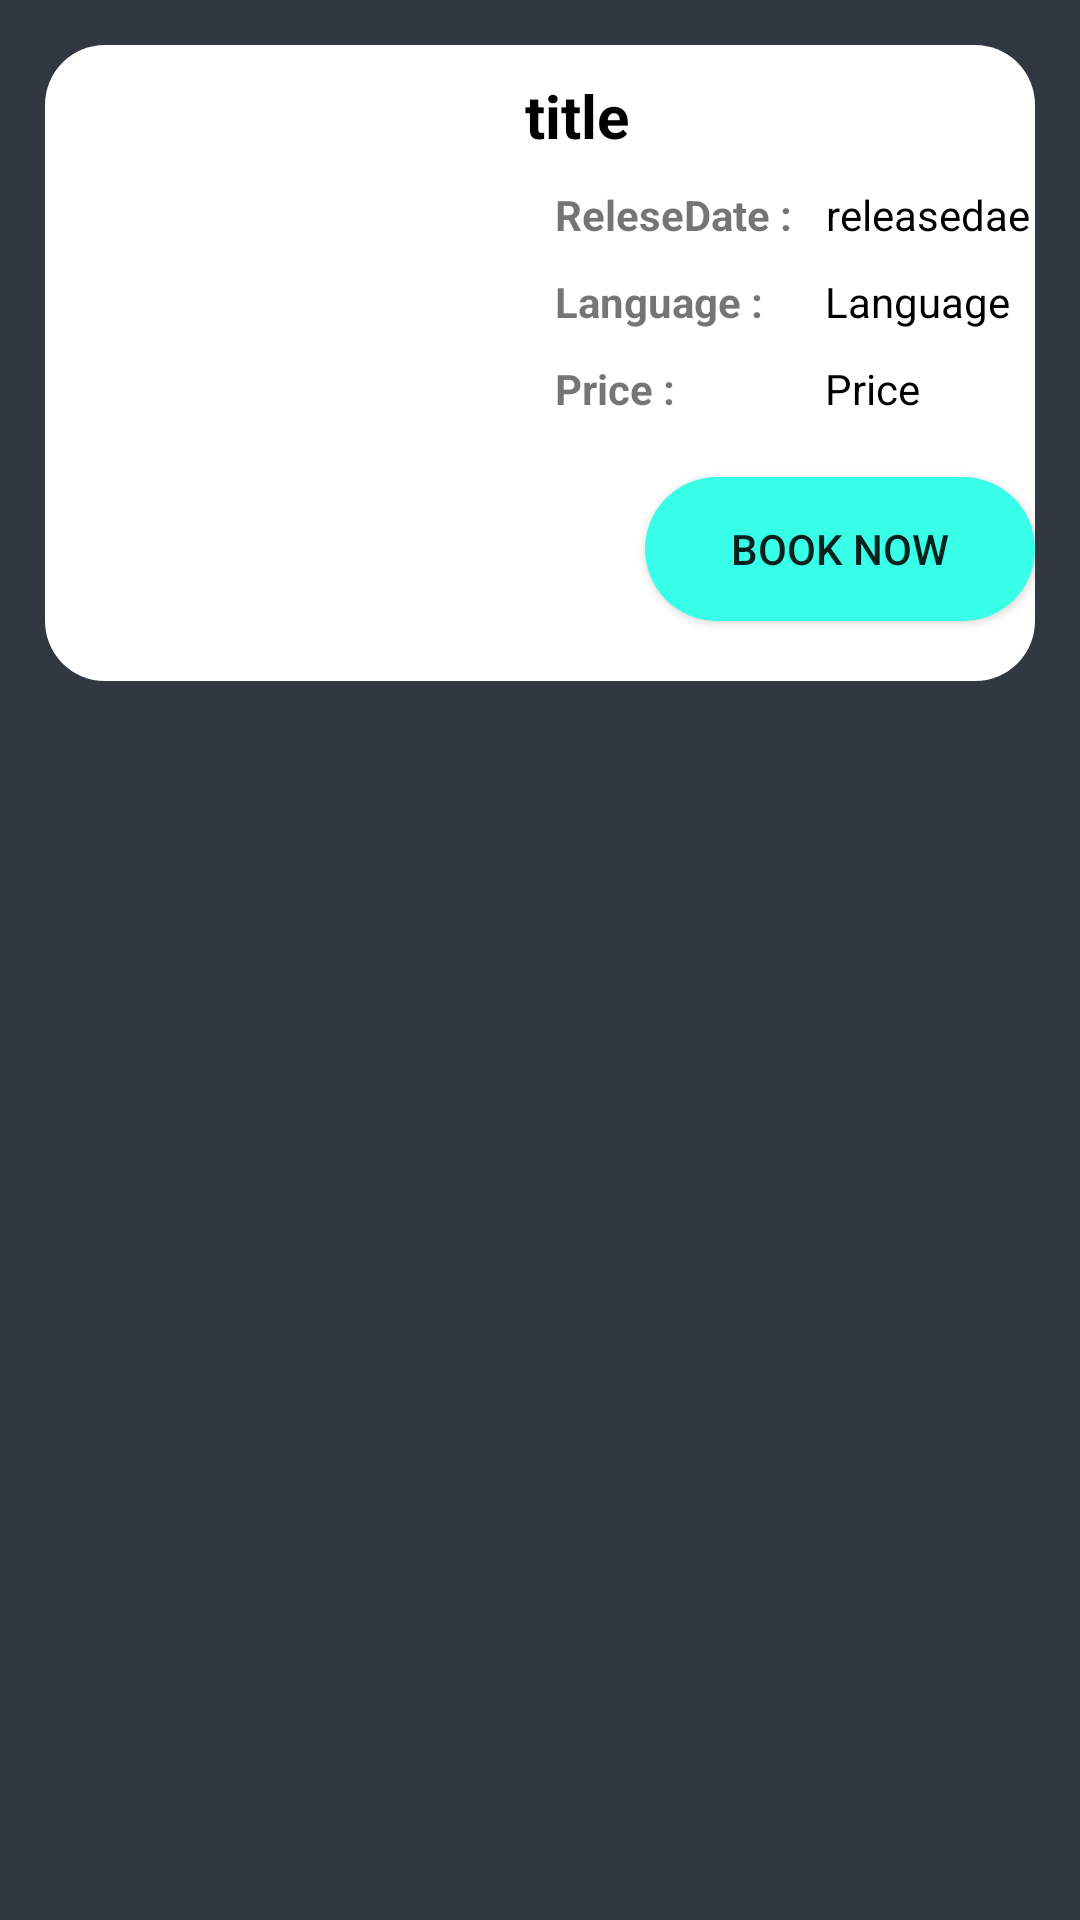

The Android layout XML behind this screen, and the referenced resources:
<!-- AndroidManifest.xml: application theme Theme.Project -->
<!-- res/layout/activity_movie_list_view.xml -->
<?xml version="1.0" encoding="utf-8"?>
<ScrollView
    xmlns:android="http://schemas.android.com/apk/res/android"
    xmlns:app="http://schemas.android.com/apk/res-auto"
    xmlns:tools="http://schemas.android.com/tools"
    android:layout_width="match_parent"
    android:layout_height="wrap_content"
    android:padding="15sp"
    android:background="@color/black_background"
    android:orientation="vertical"
    tools:context=".movie">

    <RelativeLayout
        android:layout_width="match_parent"
        android:layout_height="wrap_content"
        android:background="@drawable/layout_white">


            <ImageView
                android:id="@+id/image"
                android:layout_width="150sp"
                android:layout_height="150sp"
                android:layout_marginTop="35sp"
                android:contentDescription="@string/moviephoto"
                android:src="@drawable/rrr_poster"
                tools:ignore="ImageContrastCheck" />

            <TextView
                android:id="@+id/txttitle"
                android:layout_width="200sp"
                android:layout_height="wrap_content"
                android:layout_marginTop="10sp"
                android:layout_marginStart="160sp"
                android:text="@string/title"
                android:textColor="@color/black"
                android:textSize="20sp"
                android:textStyle="bold" />













            <TextView
                android:id="@+id/lblreleasedate"
                android:layout_width="wrap_content"
                android:layout_height="wrap_content"
                android:text="ReleseDate :"
                android:textStyle="bold"
                android:layout_marginStart="170sp"
                android:layout_marginTop="10sp"
                android:layout_below="@id/txttitle"
                />
            <TextView
                android:id="@+id/txtreleasedate"
                android:layout_width="wrap_content"
                android:layout_height="wrap_content"
                android:layout_marginStart="260sp"
                android:layout_marginTop="10sp"
                android:layout_below="@id/txttitle"
                android:gravity="center"
                android:text="@string/ReleseDate"
                android:textColor="@color/black" />

        <TextView
            android:id="@+id/lbllanguage"
            android:layout_width="wrap_content"
            android:layout_height="wrap_content"
            android:text="Language : "
            android:layout_marginTop="10sp"
            android:layout_below="@id/lblreleasedate"
            android:layout_marginStart="170sp"
            android:textStyle="bold"
            />

            <TextView
                android:id="@+id/txtlanguage"
                android:layout_width="wrap_content"
                android:layout_height="wrap_content"
                android:layout_marginStart="260sp"
                android:layout_below="@id/txtreleasedate"
                android:layout_marginTop="10sp"
                android:text="@string/Language"
                android:textColor="@color/black" />

        <TextView
            android:id="@+id/lblprice"
            android:layout_width="wrap_content"
            android:layout_height="wrap_content"
            android:textStyle="bold"
            android:text="Price :"
            android:layout_below="@id/txtlanguage"
            android:layout_marginTop="10sp"
            android:layout_marginStart="170sp"
            />

            <TextView
                android:id="@+id/txtprice"
                android:layout_width="wrap_content"
                android:layout_height="wrap_content"
                android:layout_marginStart="260sp"
                android:layout_below="@id/txtlanguage"
                android:layout_marginTop="10sp"
                android:layout_marginBottom="20sp"
                android:text="@string/price"
                android:textColor="@color/black" />


            <androidx.appcompat.widget.AppCompatButton
                android:id="@+id/btnbooknowmovie"
                android:layout_width="130sp"
                android:layout_height="wrap_content"
                android:layout_below="@id/txtprice"
                android:layout_marginStart="200sp"
                android:layout_marginBottom="20sp"
                android:background="@drawable/button_style"
                android:text="@string/book_now" />

        </RelativeLayout>

</ScrollView>
<!-- resources referenced by this layout -->
<resources>
  <color name="black">#FF000000</color>
  <color name="black_background">#323842</color>
  <!-- drawable button_style (drawable) -->
  <?xml version="1.0" encoding="utf-8"?>
  <selector xmlns:android="http://schemas.android.com/apk/res/android">
      <item>
          <shape xmlns:android="http://schemas.android.com/apk/res/android">
              <corners  android:radius="50dp"/>
              <solid android:color="@color/greenblue"></solid>
          </shape>
      </item>
  </selector>
  <!-- drawable layout_white (drawable) -->
  <?xml version="1.0" encoding="utf-8"?>
  <selector xmlns:android="http://schemas.android.com/apk/res/android">
      <item>
          <shape xmlns:android="http://schemas.android.com/apk/res/android">
              <corners  android:radius="20dp"/>
              <solid android:color="@color/white"></solid>
          </shape>
      </item>
  </selector>
  <string name="Language">Language</string>
  <string name="ReleseDate">releasedae</string>
  <string name="book_now">Book Now</string>
  <string name="description">Description</string>
  <string name="moviephoto">moviephoto</string>
  <string name="price">Price</string>
  <string name="title">title</string>
  <style name="Theme.Project" parent="Theme.MaterialComponents.DayNight.NoActionBar">
          
          <item name="colorPrimary">@color/purple_200</item>
          <item name="colorPrimaryVariant">@color/purple_700</item>
          <item name="colorOnPrimary">@color/black</item>
          
          <item name="colorSecondary">@color/teal_200</item>
          <item name="colorSecondaryVariant">@color/teal_200</item>
          <item name="colorOnSecondary">@color/black</item>
          
          <item name="android:statusBarColor">@color/black_background</item>
          <item name="android:navigationBarColor">@color/black_background</item>
          
      </style>
  <color name="greenblue">#38FFE7</color>
  <color name="white">#FFFFFFFF</color>
  <color name="purple_200">#FFBB86FC</color>
  <color name="purple_700">#FF3700B3</color>
  <color name="teal_200">#FF03DAC5</color>
</resources>
